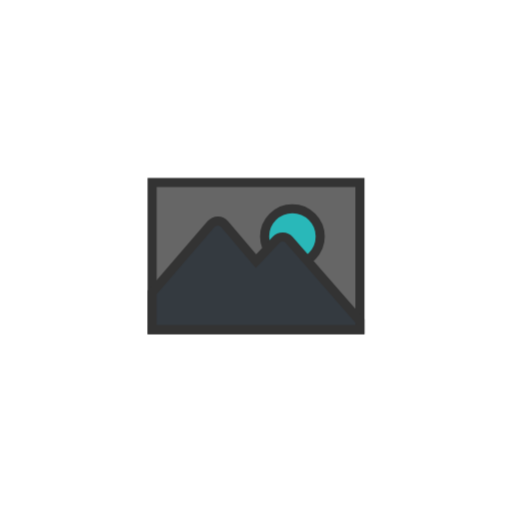
t = 0.00 s
t = 1.10 s: frame unchanged from t = 0.00 s, image omitted
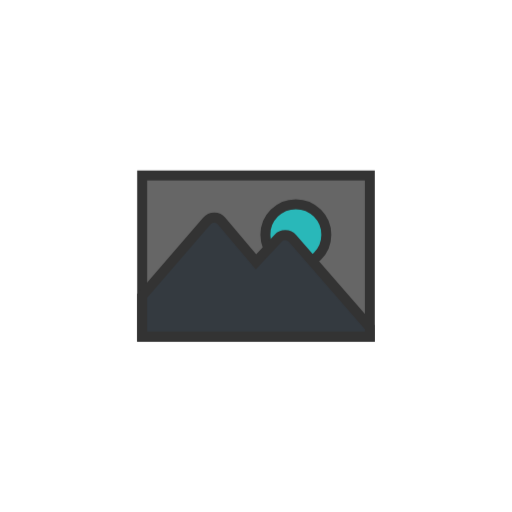
t = 1.24 s
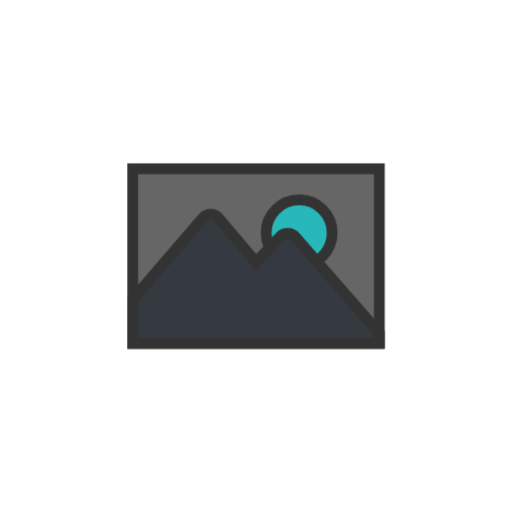
t = 1.38 s
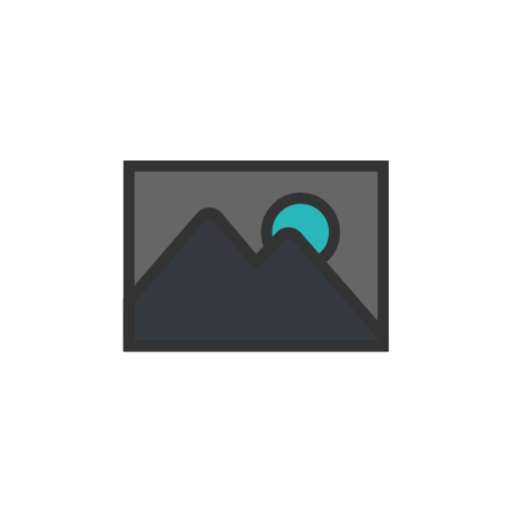
t = 1.51 s
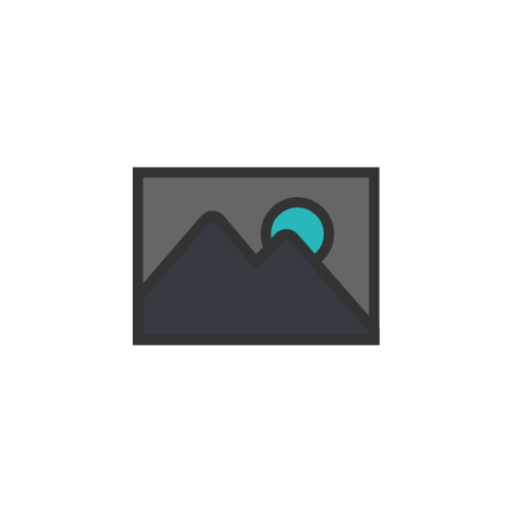
t = 1.79 s

The animated SVG that drew these frames (rendered in a browser with its animation timeline set to each time). Animation: 2 CSS @keyframes rules; one cycle of 2.20 s, repeats indefinitely.

<svg version="1.1" xmlns="http://www.w3.org/2000/svg" xmlns:xlink="http://www.w3.org/1999/xlink" x="0px" y="0px" viewBox="0 0 100 100" style="transform-origin: 50px 50px 0px;" xml:space="preserve">
   <g style="transform-origin: 50px 50px 0px;">
      <g style="transform-origin: 50px 50px 0px; transform: scale(0.59);">
         <g style="transform-origin: 50px 50px 0px; animation-duration: 1.1s; animation-delay: -1.1s; animation-direction: normal;" class="ld flex">
            <g>
               <style type="text/css" style="transform-origin: 50px 50px 0px; animation-duration: 1.1s; animation-delay: -1.1s; animation-direction: normal;">
                  .st0{fill:none}
                  .st1,.st2{stroke:#333;stroke-width:3.5;stroke-linecap:round;stroke-miterlimit:10}
                  .st2{fill:#e15b64}.st3{opacity:.2}
                  .st4,.st5{stroke:#000;stroke-width:3.5;stroke-linecap:round;stroke-miterlimit:10}
                  .st5{opacity:.2}
                  .st6{fill:#e0e0e0;stroke:#333}
                  .st6,.st7,.st8{stroke-width:3.5;stroke-miterlimit:10}
                  .st7{opacity:.2;stroke-linejoin:round;stroke:#000}
                  .st8{fill:#666;stroke:#333;stroke-linecap:round}
                  .st9{fill:#333}
                  .st10{fill:#e0e0e0;stroke:#333;stroke-width:3.5;stroke-linecap:round;stroke-miterlimit:10}
                  .st11{fill:#fdfdfd}.st12,.st13,.st14,.st15{stroke:#333;stroke-width:3.5;stroke-linecap:round;stroke-miterlimit:10}
                  .st13,.st14,.st15{fill:url(#SVGID_1_)}
                  .st14,.st15{fill:none}
                  .st15{fill:url(#SVGID_2_)}
                  .st16{fill:#666}
                  .st17{fill:#fff;stroke:#333;stroke-width:3.5;stroke-linecap:round;stroke-miterlimit:10}
                  .st24{fill:#f47e60;stroke:#333;stroke-linecap:round;stroke-linejoin:round}.st24,.st25,.st26{stroke-width:3.5;stroke-miterlimit:10}
				  .st25{opacity:.2;stroke-linecap:round;stroke-linejoin:round;stroke:#000}.st26{fill:none;stroke:#fff}
				  .st26,.st27,.st28{stroke-linecap:round;stroke-linejoin:round}
				  .st27{stroke:#333;stroke-width:3.5;stroke-miterlimit:10;}
				  .st28{fill:#77a4bd}
				  .st28,.st29,.st30,.st31,.st32{stroke:#333;stroke-width:3.5;stroke-miterlimit:10}
				  .st29{stroke-linecap:round;stroke-linejoin:round;fill:#e0e0e0}
				  .st30,.st31,.st32{fill:#fff}
				  .st31,.st32{stroke-linejoin:round}
				  .st32{fill:none;stroke-linecap:round}
				  .st33{fill:#e15b64;stroke:#333}
				  .st33,.st34,.st35,.st36{stroke-width:3.5;stroke-linecap:round;stroke-linejoin:round;stroke-miterlimit:10}
				  .st34{fill:#c33737;stroke:#333}
				  .st35,.st36{stroke:#000}
				  .st36{fill:none;stroke:#fff;stroke-width:5}
				  .st37{fill:#fff}.st38{fill:#333;stroke:#fff}
				  .st38,.st39,.st40{stroke-width:3.5;stroke-miterlimit:10}
				  .st39{opacity:.2;stroke:#000}
				  .st40{fill:#666;stroke:#333}
				  .st41{fill:none;stroke:#333}
				  .st41,.st42,.st43,.st44,.st45,.st46,.st47{stroke-width:3.5;stroke-miterlimit:10}
				  .st42{fill:none;stroke-linecap:round;stroke:#fff}
				  .st43,.st44,.st45,.st46,.st47{stroke:#333;stroke-linejoin:round}
				  .st43{stroke-linecap:round;fill:#849b87}
				  .st44,.st45,.st46,.st47{fill:#e0e0e0}
				  .st45,.st46,.st47{stroke-linecap:round}
				  .st47{fill:#fff}
				  .st50{fill:#666;stroke-linecap:round;stroke-linejoin:round}
				  .st50,.st51,.st52,.st53,.st54,.st55,.st56,.st57,.st58{stroke:#333;stroke-width:3.5;stroke-miterlimit:10}
				  .st51{stroke-linecap:round;stroke-linejoin:round;fill:#333}
				  .st54,.st55,.st56,.st57,.st58{stroke-linecap:round}
				  .st57,.st58{fill:url(#SVGID_3_)}
				  .st58{stroke:#fff}
				  .st59,.st60,.st61,.st62,.st63,.st64{fill:#abbd80;stroke:#333;stroke-width:3.5;stroke-miterlimit:10}
				  .st60,.st61,.st62,.st63,.st64{fill:#839a86}
				  .st61,.st62,.st63,.st64{fill:#f3e5c7}
				  .st62,.st63,.st64{fill:#333}
				  .st63,.st64{fill:#e0e0e0;stroke:#fff;stroke-linecap:round}
				  .st64{fill:url(#SVGID_4_);stroke:#333}
				  .st65{fill:url(#SVGID_5_);stroke:#333;stroke-linejoin:round}
				  .st65,.st66,.st67{stroke-width:3.5;stroke-miterlimit:10}
				  .st66{stroke:#333;stroke-linejoin:round;fill:url(#SVGID_6_)}
				  .st67{fill:url(#SVGID_7_)}
				  .st67,.st68,.st69{stroke:#333;stroke-linejoin:round}
				  .st68{stroke-width:3.5;stroke-miterlimit:10;fill:url(#SVGID_8_)}
				  .st69{fill:url(#SVGID_9_)}
				  .st69,.st70,.st71{stroke-width:3.5;stroke-miterlimit:10}
				  .st70{stroke:#333;stroke-linejoin:round;fill:#c33737}
				  .st71,.st72,.st73{stroke:#333;stroke-linejoin:round}
				  .st72{stroke-width:3.5;stroke-miterlimit:10;}
				  .st73,.st74,.st75{stroke-width:3.5;stroke-miterlimit:10}
				  .st74{stroke-linejoin:round;stroke:#333}
				  .st75{stroke:#fff;stroke-linecap:round}
				  .st76{stroke:#333}
				  .st76,.st77,.st78,.st79,.st80{stroke-width:3.5;stroke-miterlimit:10}
				  .st77{fill:#333;stroke-linecap:round;stroke:#333}
				  .st78,.st79,.st80{stroke:#fff}.st78{stroke-linecap:round;fill:#333}
				  .st79,.st80{fill:none}
				  .st80{;stroke-linecap:round}
               </style>
               <g class="" style="transform-origin: 50px 50px 0px; animation-duration: 1.1s; animation-delay: -1.01538s; animation-direction: normal;">
                  <rect x="10" y="21.7" class="st1" width="80" height="56.7" fill="#666666" stroke="rgb(51, 51, 51)" style="fill: rgb(102, 102, 102); stroke: rgb(51, 51, 51);"></rect>
               </g>
               <g class="" style="transform-origin: 50px 50px 0px; animation-duration: 1.1s; animation-delay: -0.930769s; animation-direction: normal;">
                  <circle class="st12" cx="64" cy="42.5" r="10.7" stroke="rgb(51, 51, 51)" fill="#29B8B9" style="stroke: rgb(51, 51, 51); fill: rgb(41, 184, 185);"></circle>
               </g>
               <g class="" style="transform-origin: 50px 50px 0px; animation-duration: 1.1s; animation-delay: -0.846154s; animation-direction: normal;">
                  <path class="st56" d="M57.8,43.7L50,52L37.9,37.7c-1.3-1.6-3.8-1.6-5.2,0L10,64v14.3h80V75L62.8,43.8C61.5,42.3,59.1,42.3,57.8,43.7 z" stroke="rgb(51, 51, 51)" fill="#343a40" style="stroke: rgb(51, 51, 51); fill: rgb(52, 58, 64);"></path>
               </g>
            </g>
         </g>
      </g>
   </g>
   <style type="text/css" class="" style="transform-origin: 50px 50px 0px; animation-duration: 1.1s; animation-delay: -0.338462s; animation-direction: normal;">path,ellipse,circle,rect,polygon,polyline,line { stroke-width: 0; }
      @keyframes flex {
      0% {
      -webkit-transform: scale(0.86);
      transform: scale(0.86);
      }
      50% {
      -webkit-transform: scale(1.06);
      transform: scale(1.06);
      }
      100% {
      -webkit-transform: scale(0.86);
      transform: scale(0.86);
      }
      }
      @-webkit-keyframes flex {
      0% {
      -webkit-transform: scale(0.86);
      transform: scale(0.86);
      }
      50% {
      -webkit-transform: scale(1.06);
      transform: scale(1.06);
      }
      100% {
      -webkit-transform: scale(0.86);
      transform: scale(0.86);
      }
      }
      .ld.flex {
      -webkit-animation: flex 1s infinite;
      animation: flex 1s infinite;
      }
   </style>
</svg>
